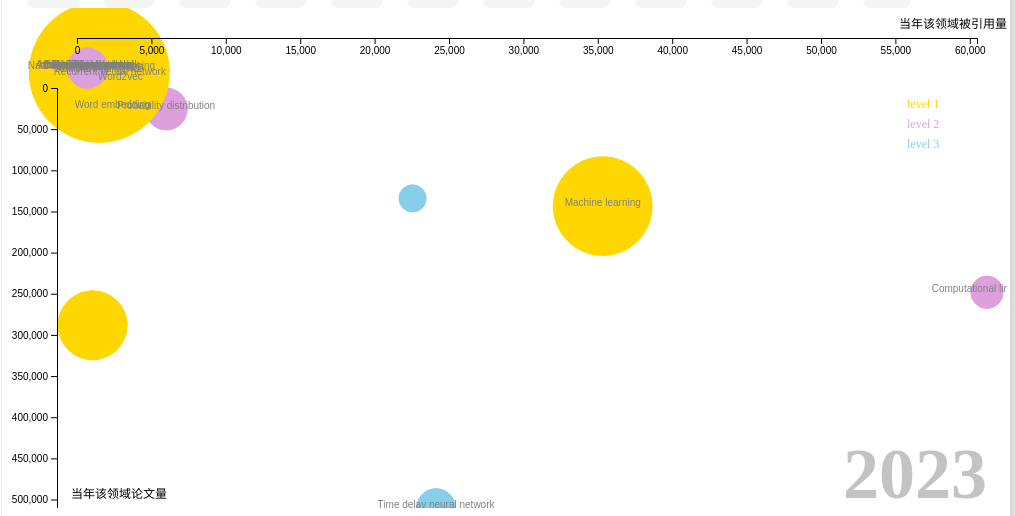
D3 v4 page, settled after 360 driven frames (6 s of simulated time); the page loaded 1 data file(s).


    //Width and height
    var margin = { top: 20, right: 20, bottom: 40, left: 60 };

    var w = 1000;
    var h = 500;
    var padding = 20;

    //var dataset, xScale, yScale;  //Empty, for now

    //For converting strings to Dates
    var parseTime = d3.timeParse("%Y");

    //Function for converting CSV values from strings to Dates and numbers
    var rowConverter = function (d) {
      return {
        year: parseTime(d.year),
        concepts: d.concepts,
        relevance_score: parseFloat(d.relevance_score),
        works_count: parseInt(d.works_count),
        cited_by_count: parseInt(d.cited_by_count),
        level: parseInt(d.level),
      };
    };
  

        var dataset, xAxis, yAxis, colorScale, aScale;
        function updataC(d, svg) {
          svg
            .selectAll("circle")
            .data(dataset)
            .transition()
            .duration(1500)
            //.on("start", function() {
            //d3.select(this)
            .attr("cx", function (d) {
              return xScale(d.works_count);
            })
            .attr("cy", function (d, i) {
              return yScale(d.cited_by_count);
            })
            .attr("r", function (d) {
              return aScale(d.relevance_score * 1.3);
            })
            .attr("fill-opacity", ".5")
            //})
            .on("end", function (d) {
              d3.select(this)
                .transition()
                .duration(800)
                .attr("fill-opacity", "1")
                .attr("r", function (d) {
                  return aScale(d.relevance_score);
                });
            });
        }

        function updateT(d, svg, year) {
          svg
            .selectAll("text.concepts-name")
            .data(dataset)
            .transition()
            .duration(1500)
            //.on("start", function() {
            //d3.select(this)
            .attr("x", function (d) {
              return xScale(d.works_count);
            })
            .attr("y", function (d, i) {
              return yScale(d.cited_by_count);
            });
          svg
            .select(".YearText")
            .transition()
            .duration(2400)
            .ease(d3.easeBounceIn)
            .text(year)
            .on("start", function (d) {
              d3.select(this)
                //.attr('font-size','80px')
                .attr("fill", "#ccc");
            })
            .on("end", function (d) {
              d3.select(this).transition().attr("fill", "#aaa");
            });
        }

        function updateDomain(d) {
          xScale.domain([
            d3.min(dataset, function (d) {
              return d.works_count;
            }),
            d3.max(dataset, function (d) {
              return d.works_count;
            }),
          ]);

          yScale.domain([
            d3.max(dataset, function (d) {
              return d.cited_by_count;
            }),
            d3.min(dataset, function (d) {
              return d.cited_by_count;
            }),
          ]);
        }

        d3.csv("data/timeLineData_2023.csv", rowConverter, function (data) {
          //var originData = data;
          //var selectedY = 2020;
          //Copy data into global dataset
          dataset = data; //originData.filter(function(d) { return d.year  == selectedY;});

          //dataset = data;

          //Create scale functions
          xScale = d3
            .scaleLinear()
            .domain([
              0, //d3.min(dataset, function(d){ return d.works_count;}),
              d3.max(dataset, function (d) {
                return d.works_count;
              }),
            ])
            .range([padding * 4, w - padding * 1]);

          yScale = d3
            .scaleLinear()
            .domain([
              0, //d3.min(dataset, function(d){ return d.cited_by_count;}),
              d3.max(dataset, function (d) {
                return d.cited_by_count;
              }),
            ])
            .range([padding * 3, h]);
          //.paddingInner(0.5);//['1','2','3']//dataset.length

          //var colorScale = d3.ScaleQuantize();

          colorScale = d3
            .scaleQuantile()
            .domain([1, 2, 3])
            .range(["gold", "plum", "skyblue"]);

          aScale = d3
            .scaleSqrt()
            .domain([
              0,
              d3.max(dataset, function (d) {
                return d.relevance_score;
              }),
            ])
            .range([5, 70]);

          xAxis = d3.axisBottom().scale(xScale).ticks(10); //tickValues([0,100,250,600]);

          yAxis = d3.axisLeft().scale(yScale).ticks();

          //Create SVG element
          var svg = d3
            .select("div.timeline")
            .append("svg")
            .attr("width", w)
            .attr("height", h)
            .attr("background-color", "#F5EFE7");

          var levelList = [1, 2, 3];
          for (let i = 0; i < 3; i++) {
            // Y axis label:
            svg
              .append("text")
              .attr("y", 100 + i * 20)
              .attr("x", 900)
              .attr("font-size", "12px")
              .attr("fill", colorScale(levelList[i]))
              .text("level " + levelList[i]);
          }

          //Generate circles last, so they appear in front
          var datadots = svg
            .selectAll("circle")
            .data(dataset)
            .enter()
            .append("circle")
            .attr("cx", function (d) {
              return xScale(d.works_count);
            })
            .attr("cy", function (d, i) {
              return yScale(d.cited_by_count);
            })
            .attr("r", function (d) {
              //return 20;

              return aScale(d.relevance_score);
            })
            .attr("fill-opacity", "1")
            .attr("fill", function (d, i) {
              return colorScale(d.level);
            })
            .attr("stroke", function (d, i) {
              return colorScale(d.level);
            });

          //Generate date labels after, so they are in front
          svg
            .selectAll("text")
            .data(dataset)
            .enter()
            .append("text")
            .attr("class", "concepts-name")
            .text(function (d) {
              return d.concepts;
            })
            .attr("x", function (d) {
              //var odd = i % 2 === 1;
              return xScale(d.works_count); //odd ? xScale(d.works_count)+10 : xScale(d.year) ;
            })
            .attr("y", function (d) {
              return yScale(d.cited_by_count);
            })
            .attr("font-family", "sans-serif")
            .attr("font-size", "10px")
            .attr("font-width", "2px")
            .attr("text-anchor", "middle")
            .attr("fill", "gray"); //function(d){ return colorScale(d.level)});

          svg
            .append("g") //分組元素 不可見 但可以包含且應用變換
            .attr("class", "y axis")
            .attr("transform", "translate(-10,30)")
            .call(xAxis); //call會從方法練的上一步接收到選中的元素再把他交給其他函數

          svg
            .append("g") //分組元素 不可見 但可以包含且應用變換
            .attr("class", "x axis")
            .attr(
              "transform",
              "translate(" + padding * 2.5 + "," + padding + ")"
            )
            .call(yAxis); //call會從方法練的上一步接收到選中的元素再把他交給其他函數

          console.log("finish drawing");

          // x axis label:
          svg
            .append("text")
            .attr("text-anchor", "end")
            //.attr("transform", "rotate(-90)")
            .attr("y", padding)
            .attr("x", 1000)
            .attr("font-size", "12px")
            .text("当年该领域被引用量");

          //y axis label
          svg
            .append("text")
            .attr("text-anchor", "end")
            //.attr("transform", "rotate(-90)")
            .attr("y", h - padding / 2)
            .attr("x", 160)
            .attr("font-size", "12px")
            .text("当年该领域论文量");

          svg
            .append("text")
            .attr("text-anchor", "end")
            .attr("class", "YearText")
            .attr("y", h - padding / 2)
            .attr("x", w - padding)
            .attr("fill", "#aaa")
            .attr("font-weight", "bold")
            .attr("font-size", "72px")
            .attr("opacity", ".7")
            .text("2023");

          d3.select("#twelve").on("click", function (d) {
            year = 2012;
            console.log(year);
            d3.csv(
              "data/timeLineData_" + year + ".csv",
              rowConverter,
              function (data) {
                //New values for dataset
                //Copy data into global dataset
                dataset = data;
                //Update scale domains
                updateDomain(d);
                //Update all circles
                updataC(d, svg);
                updateT(d, svg, year);
              }
            );
          });

          d3.select("#thirteen").on("click", function (d) {
            year = 2013;
            console.log(year);
            d3.csv(
              "data/timeLineData_" + year + ".csv",
              rowConverter,
              function (data) {
                dataset = data;
                //Update scale domains
                updateDomain(d);
                //Update all circles
                updataC(d, svg);
                updateT(d, svg, year);
              }
            );
          });

          d3.select("#fourteen").on("click", function (d) {
            year = 2014;
            console.log(year);
            d3.csv(
              "data/timeLineData_" + year + ".csv",
              rowConverter,
              function (data) {
                dataset = data;
                //Update scale domains
                updateDomain(d);
                //Update all circles
                updataC(d, svg);
                updateT(d, svg, year);
              }
            );
          });

          d3.select("#fifteen").on("click", function (d) {
            year = 2015;
            console.log(year);
            d3.csv(
              "data/timeLineData_" + year + ".csv",
              rowConverter,
              function (data) {
                dataset = data;
                //Update scale domains
                updateDomain(d);
                //Update all circles
                updataC(d, svg);
                updateT(d, svg, year);
              }
            );
          });

          d3.select("#sixteen").on("click", function (d) {
            year = 2016;
            console.log(year);
            d3.csv(
              "data/timeLineData_" + year + ".csv",
              rowConverter,
              function (data) {
                dataset = data;
                //Update scale domains
                updateDomain(d);
                //Update all circles
                updataC(d, svg);
                updateT(d, svg, year);
              }
            );
          });

          d3.select("#seventeen").on("click", function (d) {
            year = 2017;
            console.log(year);
            d3.csv(
              "data/timeLineData_" + year + ".csv",
              rowConverter,
              function (data) {
                dataset = data;
                //Update scale domains
                updateDomain(d);
                //Update all circles
                updataC(d, svg);
                updateT(d, svg, year);
              }
            );
          });

          d3.select("#eighteen").on("click", function (d) {
            year = 2018;
            console.log(year);
            d3.csv(
              "data/timeLineData_" + year + ".csv",
              rowConverter,
              function (data) {
                dataset = data;
                //Update scale domains
                updateDomain(d);
                //Update all circles
                updataC(d, svg);
                updateT(d, svg, year);
              }
            );
          });

          d3.select("#nineteen").on("click", function (d) {
            year = 2019;
            console.log(year);
            d3.csv(
              "data/timeLineData_" + year + ".csv",
              rowConverter,
              function (data) {
                dataset = data;
                //Update scale domains
                updateDomain(d);
                //Update all circles
                updataC(d, svg);
                updateT(d, svg, year);
              }
            );
          });

          d3.select("#twenty").on("click", function (d) {
            year = 2020;
            console.log(year);
            d3.csv(
              "data/timeLineData_" + year + ".csv",
              rowConverter,
              function (data) {
                dataset = data;
                //Update scale domains
                updateDomain(d);
                //Update all circles
                updataC(d, svg);
                updateT(d, svg, year);
              }
            );
          });

          d3.select("#twentyFirst").on("click", function (d) {
            year = 2021;
            console.log(year);
            d3.csv(
              "data/timeLineData_" + year + ".csv",
              rowConverter,
              function (data) {
                dataset = data;
                //Update scale domains
                updateDomain(d);
                //Update all circles
                updataC(d, svg);
                updateT(d, svg, year);
              }
            );
          });

          d3.select("#twentySecond").on("click", function (d) {
            year = 2022;
            console.log(year);
            d3.csv(
              "data/timeLineData_" + year + ".csv",
              rowConverter,
              function (data) {
                dataset = data;
                //Update scale domains
                updateDomain(d);
                //Update all circles
                updataC(d, svg);
                updateT(d, svg, year);
              }
            );
          });

          d3.select("#twentyThird").on("click", function (d) {
            year = 2023;
            console.log(year);
            d3.csv(
              "data/timeLineData_" + year + ".csv",
              rowConverter,
              function (data) {
                dataset = data;
                //Update scale domains
                updateDomain(d);
                //Update all circles
                updataC(d, svg);
                updateT(d, svg, year);
              }
            );
          });
        });
      

### data: data/timeLineData_2023.csv
, concepts, year, relevance_score, level, works_count, cited_by_count
0, n-gram, 2023, 8970, 3, 21882, 158487
12, Speech recognition, 2023, 105210, 1, 378, 312552
24, Deep learning, 2023, 72219, 2, 10, 3789
36, Word embedding, 2023, 12088, 3, 1726, 48293
48, Recurrent neural network, 2023, 51233, 3, 1531, 8272
60, Machine translation, 2023, 29510, 2, 873, 2683
72, Natural language processing, 2023, 119516, 1, 303, 850
84, Hidden Markov model, 2023, 46177, 2, 69, 329
96, Information retrieval, 2023, 176238, 1, 192, 436
108, Bag-of-words model, 2023, 10377, 2, 115, 288
120, Artificial neural network, 2023, 157381, 2, 31, 46
132, Machine learning, 2023, 238090, 1, 34660, 167830
144, Word2vec, 2023, 6443, 3, 2240, 15018
156, Acoustic model, 2023, 8523, 3, 59, 300
168, Computational linguistics, 2023, 15172, 2, 60486, 272453
180, Probability distribution, 2023, 30864, 2, 5327, 49845
192, Artificial intelligence, 2023, 509556, 1, 829, 5274
204, tf–idf, 2023, 9466, 3, 176, 534
216, Bigram, 2023, 8159, 3, 148, 439
228, Trigram, 2023, 9627, 2, 83, 327
240, Perplexity, 2023, 8799, 3, 40, 32
252, Word error rate, 2023, 27771, 2, 29, 44
264, Lexical analysis, 2023, 6512, 2, 16, 19
276, Document clustering, 2023, 9506, 3, 103, 709
288, Typing, 2023, 22904, 2, 54, 588
300, Time delay neural network, 2023, 24803, 3, 23459, 534605